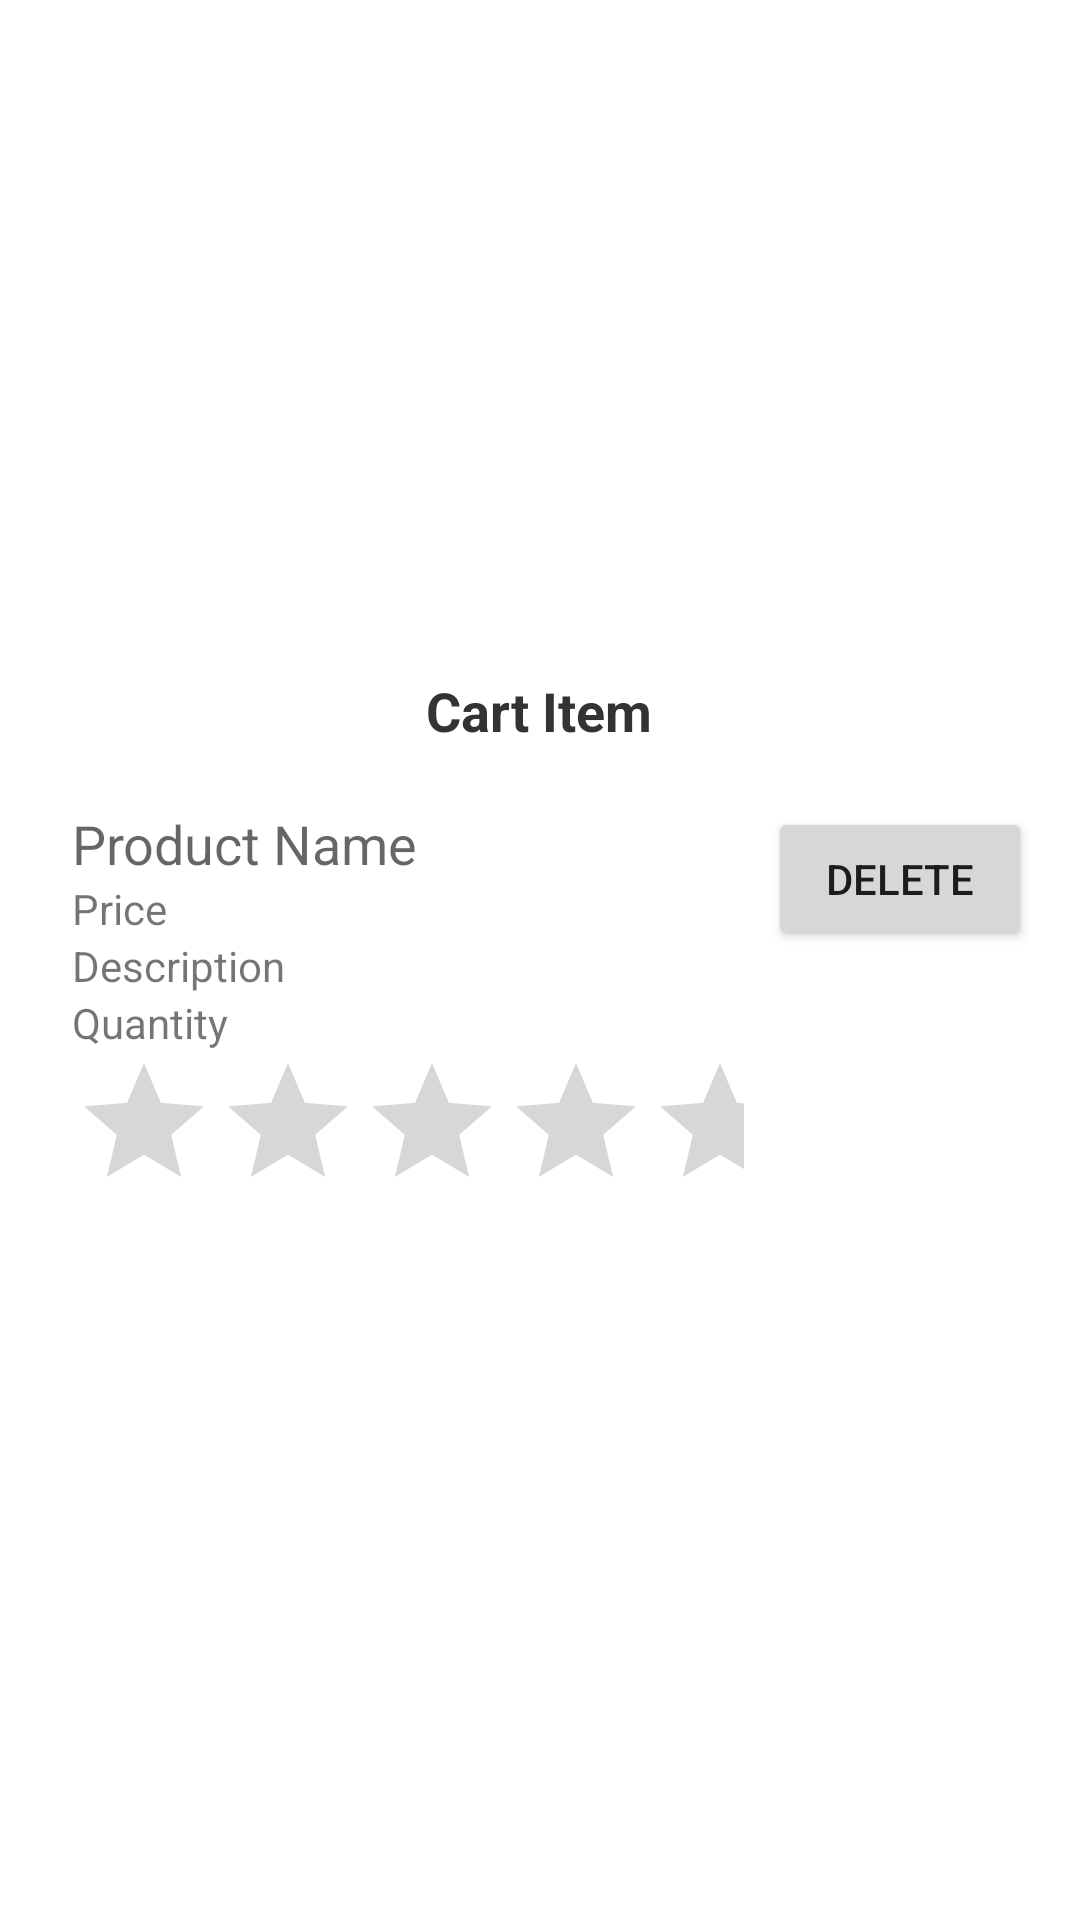

Here is an Android app screen rendered from its layout file. Give the layout XML and the strings, colors and styles it references.
<!-- AndroidManifest.xml: application theme Theme.Ecomegrove -->
<!-- res/layout/cart_item.xml -->
<?xml version="1.0" encoding="utf-8"?>
<LinearLayout xmlns:android="http://schemas.android.com/apk/res/android"
    android:layout_width="match_parent"
    android:layout_height="wrap_content"
    android:orientation="vertical"
    android:padding="8dp"
    android:gravity="center">

    
    <TextView
        android:id="@+id/cartItemHeading"
        android:layout_width="wrap_content"
        android:layout_height="wrap_content"
        android:gravity="center"
        android:text="Cart Item"
        android:textSize="18sp"
        android:textStyle="bold"
        android:layout_marginBottom="12dp"
        android:textColor="#333333" />

    
    <LinearLayout
        android:layout_width="match_parent"
        android:layout_height="wrap_content"
        android:orientation="horizontal"
        android:padding="8dp"
        android:gravity="center_vertical">

        
        <LinearLayout
            android:layout_width="0dp"
            android:layout_height="wrap_content"
            android:layout_weight="1"
            android:orientation="vertical"
            android:paddingStart="8dp"
            android:paddingEnd="8dp">

            
            <TextView
                android:id="@+id/productName"
                android:layout_width="wrap_content"
                android:layout_height="wrap_content"
                android:text="Product Name"
                android:textAppearance="@style/TextAppearance.AppCompat.Medium" />

            
            <TextView
                android:id="@+id/productPrice"
                android:layout_width="wrap_content"
                android:layout_height="wrap_content"
                android:text="Price"
                android:textAppearance="@style/TextAppearance.AppCompat.Small" />

            
            <TextView
                android:id="@+id/productDescription"
                android:layout_width="wrap_content"
                android:layout_height="wrap_content"
                android:text="Description"
                android:textAppearance="@style/TextAppearance.AppCompat.Small" />

            
            <TextView
                android:id="@+id/quantity"
                android:layout_width="wrap_content"
                android:layout_height="wrap_content"
                android:text="Quantity"
                android:textAppearance="@style/TextAppearance.AppCompat.Small" />

            
            <RatingBar
                android:id="@+id/ratingBar"
                android:layout_width="wrap_content"
                android:layout_height="wrap_content"
                android:numStars="5"
                android:stepSize="0.5"
                android:isIndicator="true" />

        </LinearLayout>

        
        <Button
            android:id="@+id/deleteButton"
            android:layout_width="wrap_content"
            android:layout_height="wrap_content"
            android:text="Delete"
            android:layout_gravity="end" />
    </LinearLayout>
</LinearLayout>
<!-- resources referenced by this layout -->
<resources>
  <style name="Theme.Ecomegrove" parent="Base.Theme.Ecomegrove" />
  <style name="Base.Theme.Ecomegrove" parent="Theme.MaterialComponents.DayNight.NoActionBar">
          
          
      </style>
</resources>
